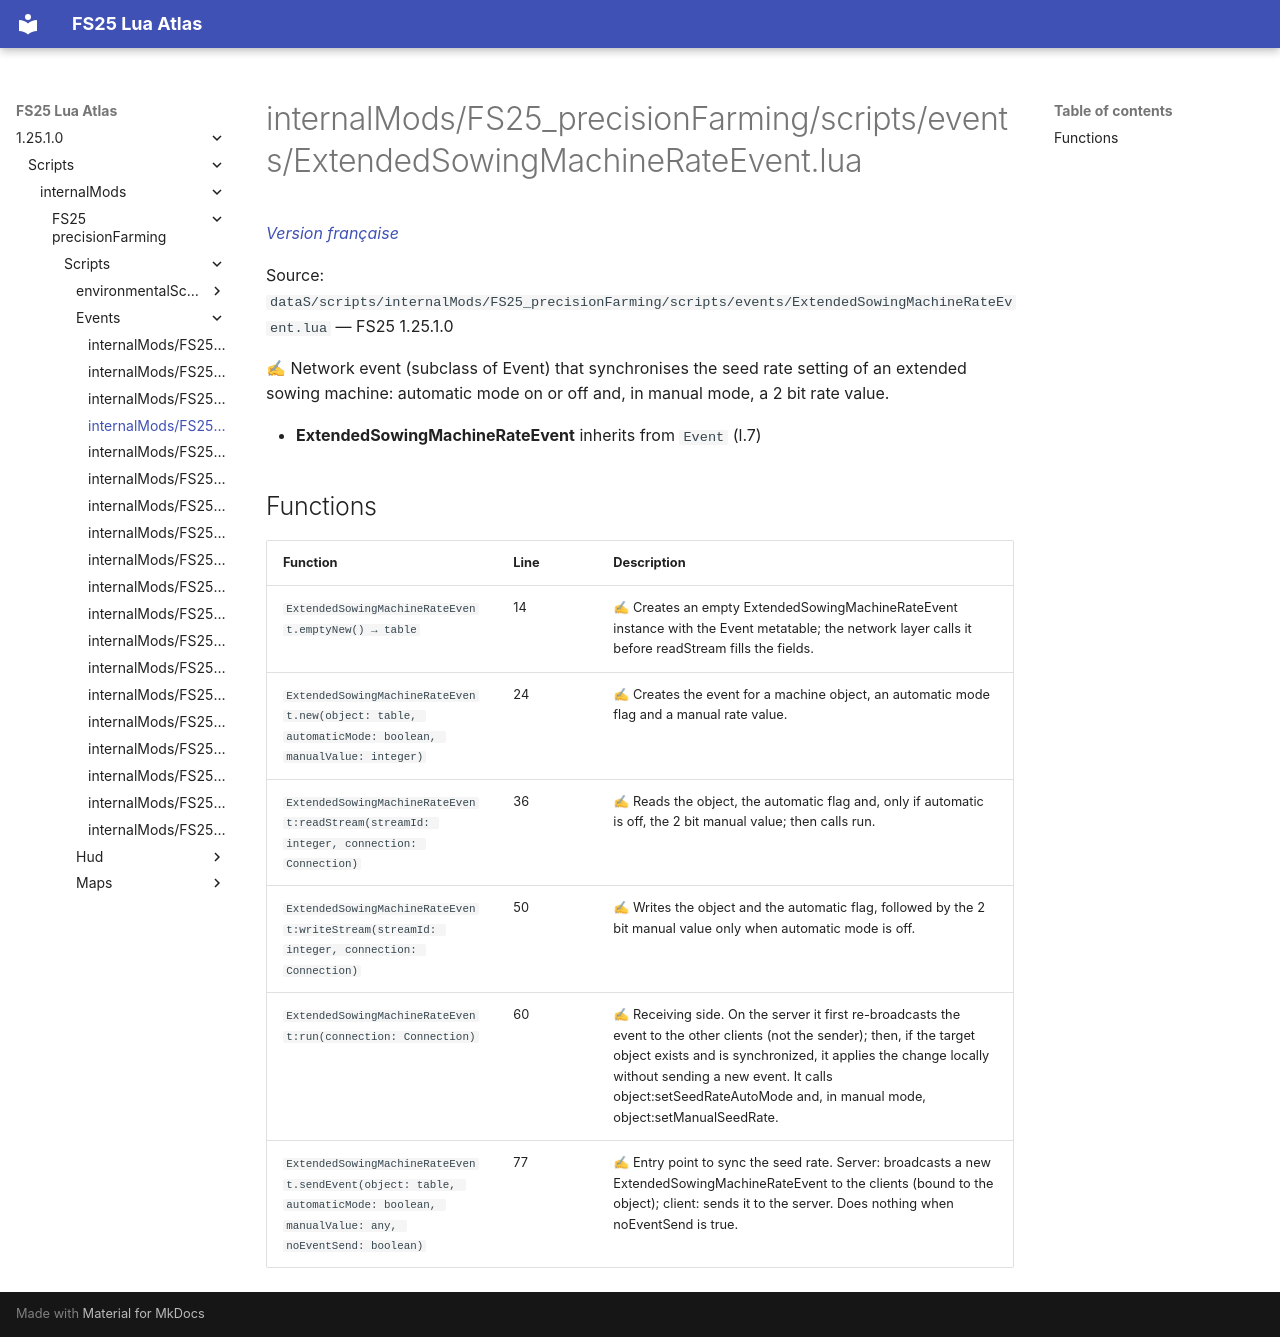

repository: Tim0219800/fs25-lua-atlas · page: 1.25.1.0/scripts/internalMods/FS25_precisionFarming/scripts/events/ExtendedSowingMachineRateEvent.html · generator: mkdocs

# internalMods/FS25_precisionFarming/scripts/events/ExtendedSowingMachineRateEvent.lua

*[Version française](../../../../../fr/scripts/internalMods/FS25_precisionFarming/scripts/events/ExtendedSowingMachineRateEvent.md)*

Source: `dataS/scripts/internalMods/FS25_precisionFarming/scripts/events/ExtendedSowingMachineRateEvent.lua` — FS25 1.25.1.0

✍ Network event (subclass of Event) that synchronises the seed rate setting of an extended sowing machine: automatic mode on or off and, in manual mode, a 2 bit rate value.

- **ExtendedSowingMachineRateEvent** inherits from `Event` (l.7)

## Functions

| Function | Line | Description |
|---|---|---|
| `ExtendedSowingMachineRateEvent.emptyNew() → table` | 14 | ✍ Creates an empty ExtendedSowingMachineRateEvent instance with the Event metatable; the network layer calls it before readStream fills the fields. |
| `ExtendedSowingMachineRateEvent.new(object: table, automaticMode: boolean, manualValue: integer)` | 24 | ✍ Creates the event for a machine object, an automatic mode flag and a manual rate value. |
| `ExtendedSowingMachineRateEvent:readStream(streamId: integer, connection: Connection)` | 36 | ✍ Reads the object, the automatic flag and, only if automatic is off, the 2 bit manual value; then calls run. |
| `ExtendedSowingMachineRateEvent:writeStream(streamId: integer, connection: Connection)` | 50 | ✍ Writes the object and the automatic flag, followed by the 2 bit manual value only when automatic mode is off. |
| `ExtendedSowingMachineRateEvent:run(connection: Connection)` | 60 | ✍ Receiving side. On the server it first re-broadcasts the event to the other clients (not the sender); then, if the target object exists and is synchronized, it applies the change locally without sending a new event. It calls object:setSeedRateAutoMode and, in manual mode, object:setManualSeedRate. |
| `ExtendedSowingMachineRateEvent.sendEvent(object: table, automaticMode: boolean, manualValue: any, noEventSend: boolean)` | 77 | ✍ Entry point to sync the seed rate. Server: broadcasts a new ExtendedSowingMachineRateEvent to the clients (bound to the object); client: sends it to the server. Does nothing when noEventSend is true. |
